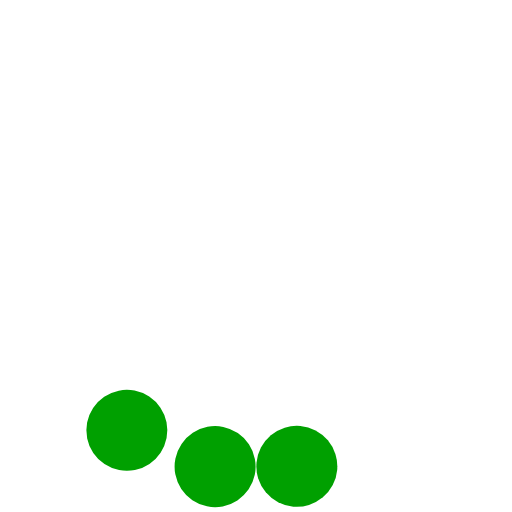
t = 0.00 s
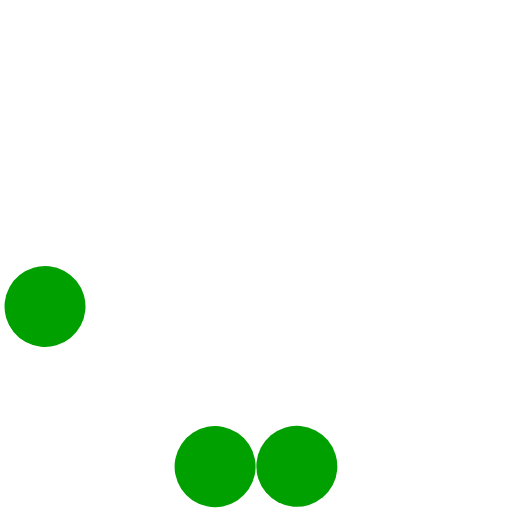
t = 0.30 s
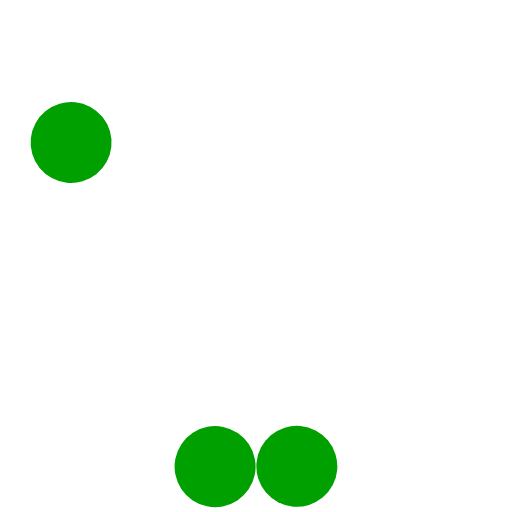
t = 0.60 s
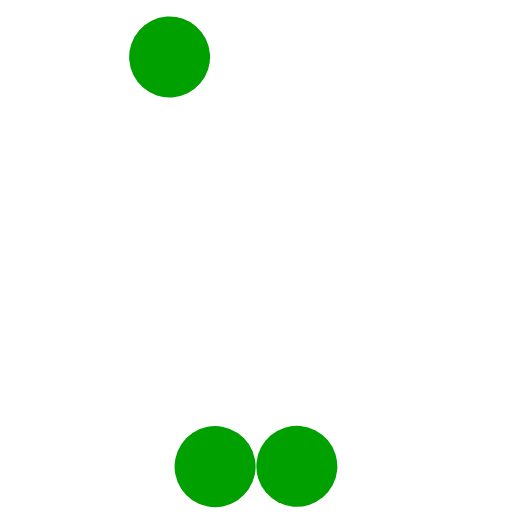
t = 0.90 s
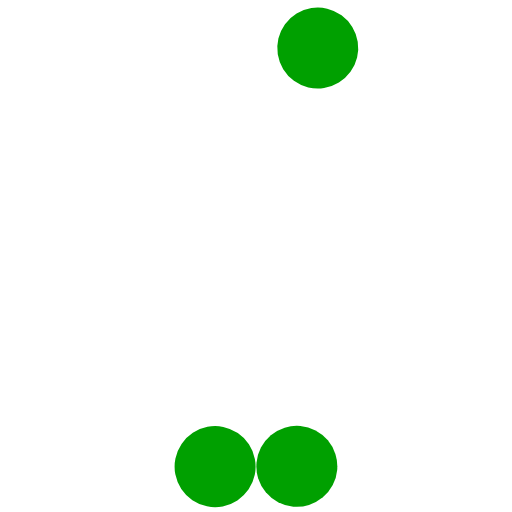
t = 1.20 s
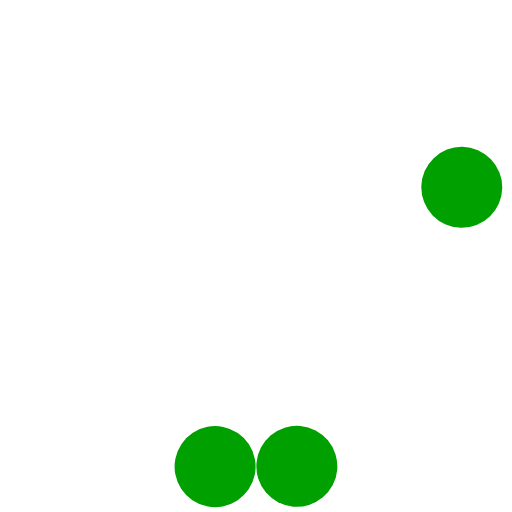
t = 1.50 s

The animated SVG that drew these frames (rendered in a browser with its animation timeline set to each time). Animation: 3 SMIL elements (animateTransform=3); one cycle of 1.80 s, repeats indefinitely.

<?xml version="1.0" encoding="UTF-8" standalone="no"?><svg xmlns:svg="http://www.w3.org/2000/svg" xmlns="http://www.w3.org/2000/svg" xmlns:xlink="http://www.w3.org/1999/xlink" version="1.0" width="150px" height="150px" viewBox="0 0 128 128" xml:space="preserve"><path fill="#00a000" id="ball1" class="cls-1" d="M67.712,108.82a10.121,10.121,0,1,1-1.26,14.258A10.121,10.121,0,0,1,67.712,108.82Z"><animateTransform attributeName="transform" type="rotate" values="0 64 64;4 64 64;0 64 64;0 64 64;0 64 64;0 64 64;0 64 64;0 64 64;0 64 64;0 64 64;0 64 64;0 64 64;0 64 64;" dur="1800ms" repeatCount="indefinite"></animateTransform></path><path fill="#00a000" id="ball2" class="cls-1" d="M51.864,106.715a10.125,10.125,0,1,1-8.031,11.855A10.125,10.125,0,0,1,51.864,106.715Z"><animateTransform attributeName="transform" type="rotate" values="0 64 64;10 64 64;0 64 64;0 64 64;0 64 64;0 64 64;0 64 64;0 64 64;0 64 64;0 64 64;0 64 64;0 64 64;0 64 64;" dur="1800ms" repeatCount="indefinite"></animateTransform></path><path fill="#00a000" id="ball3" class="cls-1" d="M33.649,97.646a10.121,10.121,0,1,1-11.872,8A10.121,10.121,0,0,1,33.649,97.646Z"><animateTransform attributeName="transform" type="rotate" values="0 64 64;20 64 64;40 64 64;65 64 64;85 64 64;100 64 64;120 64 64;140 64 64;160 64 64;185 64 64;215 64 64;255 64 64;300 64 64;" dur="1800ms" repeatCount="indefinite"></animateTransform></path></svg>